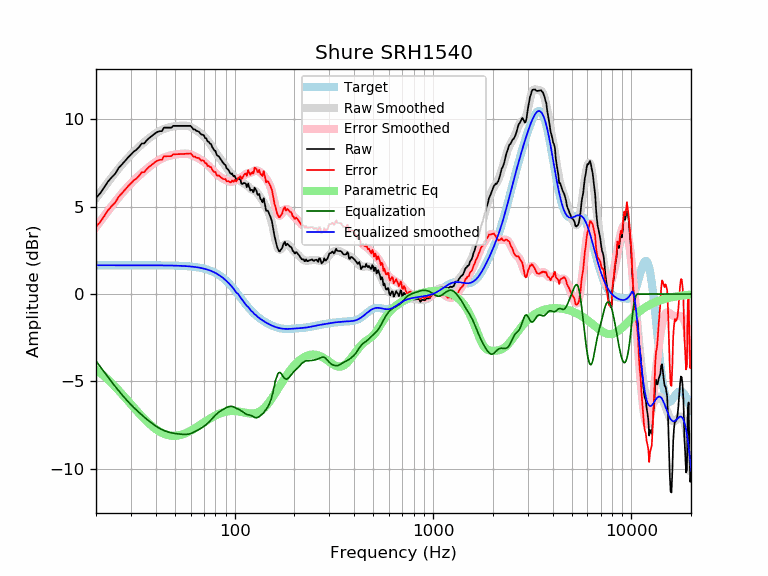

The file beside this chart, header and first rows:
frequency, raw, error, smoothed, error_smoothed, equalization, parametric_eq, equalized_raw, equalized_smoothed, target
20, 5.50, 3.85, 5.48, 3.83, -3.83, -4.33, 1.67, 1.65, 1.65
21, 5.77, 4.12, 5.80, 4.16, -4.16, -4.51, 1.61, 1.65, 1.65
22, 6.10, 4.46, 6.11, 4.46, -4.46, -4.70, 1.64, 1.65, 1.65
23, 6.44, 4.80, 6.40, 4.76, -4.76, -4.90, 1.69, 1.65, 1.65
24, 6.68, 5.03, 6.68, 5.03, -5.03, -5.10, 1.65, 1.65, 1.65
25, 6.89, 5.24, 6.94, 5.29, -5.29, -5.31, 1.60, 1.65, 1.65
26, 7.21, 5.56, 7.18, 5.53, -5.53, -5.52, 1.68, 1.65, 1.65
27, 7.41, 5.76, 7.40, 5.76, -5.76, -5.72, 1.66, 1.65, 1.65
28, 7.61, 5.97, 7.61, 5.96, -5.96, -5.92, 1.65, 1.65, 1.65
29, 7.81, 6.17, 7.80, 6.16, -6.16, -6.12, 1.66, 1.65, 1.65
30, 7.99, 6.34, 7.98, 6.33, -6.33, -6.31, 1.66, 1.65, 1.65
31, 8.15, 6.51, 8.14, 6.49, -6.49, -6.49, 1.66, 1.65, 1.65
32, 8.26, 6.61, 8.29, 6.64, -6.64, -6.67, 1.61, 1.65, 1.65
33, 8.42, 6.77, 8.43, 6.78, -6.78, -6.83, 1.63, 1.65, 1.65
34, 8.62, 6.97, 8.56, 6.92, -6.92, -6.99, 1.70, 1.65, 1.65
35, 8.62, 6.97, 8.69, 7.04, -7.04, -7.14, 1.58, 1.65, 1.65
36, 8.79, 7.14, 8.80, 7.16, -7.16, -7.28, 1.63, 1.65, 1.65
37, 8.92, 7.28, 8.91, 7.27, -7.27, -7.41, 1.65, 1.64, 1.64
38, 9.02, 7.38, 9.02, 7.37, -7.37, -7.53, 1.65, 1.64, 1.64
39, 9.12, 7.48, 9.11, 7.47, -7.47, -7.63, 1.65, 1.64, 1.64
40, 9.22, 7.58, 9.20, 7.55, -7.55, -7.73, 1.67, 1.64, 1.64
41, 9.29, 7.65, 9.27, 7.63, -7.63, -7.81, 1.66, 1.64, 1.64
42, 9.32, 7.68, 9.34, 7.70, -7.70, -7.88, 1.62, 1.64, 1.64
43, 9.32, 7.68, 9.40, 7.76, -7.76, -7.95, 1.56, 1.64, 1.64
44, 9.52, 7.88, 9.45, 7.81, -7.81, -8.00, 1.71, 1.64, 1.64
45, 9.52, 7.89, 9.49, 7.85, -7.85, -8.04, 1.67, 1.64, 1.64
46, 9.52, 7.89, 9.52, 7.89, -7.89, -8.07, 1.63, 1.64, 1.64
47, 9.52, 7.89, 9.55, 7.92, -7.92, -8.09, 1.60, 1.63, 1.63
48, 9.52, 7.89, 9.57, 7.94, -7.94, -8.11, 1.58, 1.63, 1.63
49, 9.62, 8.00, 9.59, 7.96, -7.96, -8.12, 1.66, 1.63, 1.63
50, 9.62, 8.00, 9.61, 7.98, -7.98, -8.11, 1.64, 1.63, 1.63
51, 9.62, 8.00, 9.62, 7.99, -7.99, -8.11, 1.63, 1.62, 1.62
52, 9.62, 8.00, 9.63, 8.01, -8.01, -8.09, 1.62, 1.62, 1.62
53, 9.62, 8.01, 9.63, 8.02, -8.02, -8.07, 1.61, 1.62, 1.62
54, 9.62, 8.01, 9.64, 8.03, -8.03, -8.05, 1.60, 1.61, 1.61
55, 9.62, 8.02, 9.64, 8.03, -8.03, -8.02, 1.59, 1.61, 1.61
56, 9.62, 8.02, 9.64, 8.03, -8.03, -7.99, 1.59, 1.60, 1.60
57, 9.62, 8.03, 9.63, 8.03, -8.03, -7.95, 1.59, 1.60, 1.60
58, 9.62, 8.03, 9.61, 8.02, -8.02, -7.91, 1.60, 1.59, 1.59
59, 9.62, 8.04, 9.59, 8.01, -8.01, -7.87, 1.62, 1.58, 1.58
60, 9.62, 8.05, 9.56, 7.98, -7.98, -7.82, 1.64, 1.58, 1.58
61, 9.52, 7.96, 9.52, 7.95, -7.95, -7.78, 1.57, 1.57, 1.57
62, 9.42, 7.86, 9.48, 7.92, -7.92, -7.73, 1.51, 1.56, 1.56
63, 9.42, 7.87, 9.43, 7.88, -7.88, -7.68, 1.54, 1.55, 1.55
64, 9.34, 7.80, 9.38, 7.84, -7.84, -7.63, 1.50, 1.54, 1.54
65, 9.32, 7.80, 9.32, 7.80, -7.80, -7.59, 1.53, 1.53, 1.53
66, 9.29, 7.78, 9.27, 7.75, -7.75, -7.54, 1.54, 1.51, 1.51
67, 9.20, 7.70, 9.21, 7.71, -7.71, -7.49, 1.49, 1.50, 1.50
68, 9.12, 7.63, 9.15, 7.67, -7.67, -7.44, 1.45, 1.49, 1.49
69, 9.12, 7.65, 9.09, 7.62, -7.62, -7.39, 1.50, 1.47, 1.47
70, 9.08, 7.63, 9.02, 7.57, -7.57, -7.35, 1.51, 1.45, 1.45
71, 8.92, 7.48, 8.95, 7.52, -7.52, -7.30, 1.40, 1.44, 1.44
72, 8.91, 7.49, 8.88, 7.46, -7.46, -7.26, 1.45, 1.42, 1.42
73, 8.73, 7.33, 8.79, 7.40, -7.40, -7.21, 1.33, 1.40, 1.40
74, 8.72, 7.35, 8.71, 7.34, -7.34, -7.17, 1.38, 1.37, 1.37
75, 8.62, 7.27, 8.62, 7.27, -7.27, -7.13, 1.35, 1.35, 1.35
76, 8.59, 7.26, 8.52, 7.20, -7.20, -7.09, 1.39, 1.32, 1.32
77, 8.42, 7.12, 8.43, 7.13, -7.13, -7.05, 1.29, 1.30, 1.30
78, 8.31, 7.04, 8.33, 7.06, -7.06, -7.02, 1.25, 1.27, 1.27
79, 8.22, 6.98, 8.23, 6.99, -6.99, -6.99, 1.22, 1.24, 1.24
... 553 more rows
